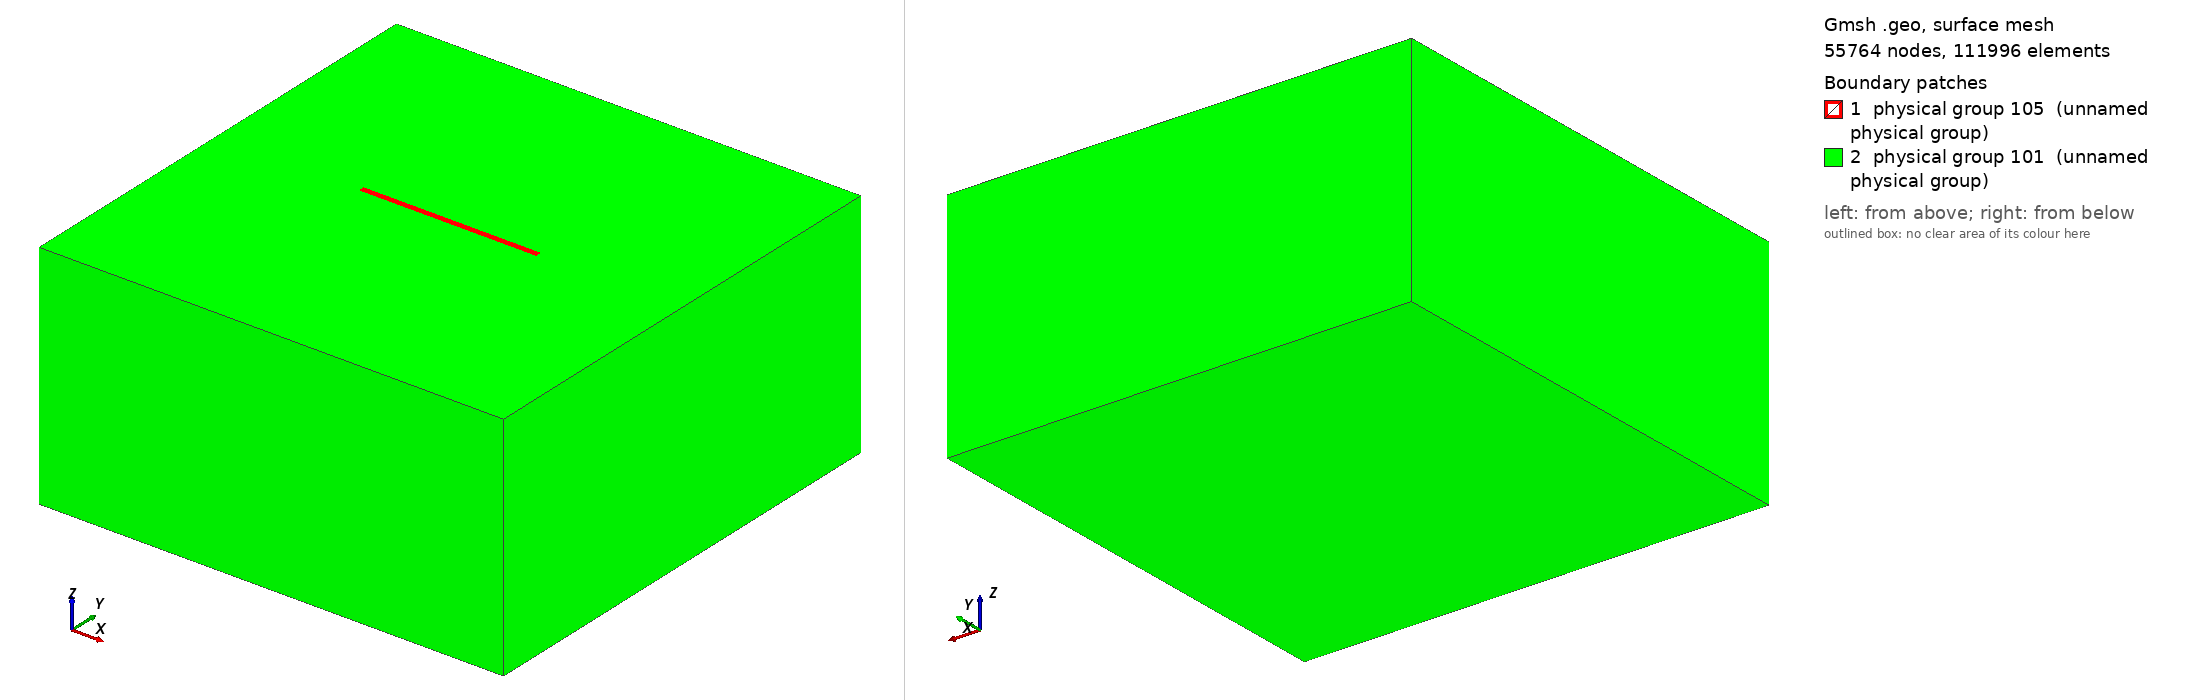

Gmsh geometry script, surface-meshed: 55764 nodes, 111996 surface elements. Boundary patches (legend numbers): 1 physical group 105 (unnamed physical group), 2 physical group 101 (unnamed physical group). Left view from above one corner, right view from below the opposite corner. Legend entries are the model's physical surfaces. The drawing asked Gmsh for element sizes between 1% and 20% of the model's largest extent; the script's own settings can give other sizes.

=== tpv26_200m_unifrom.geo (drawn) ===
/**
 * Poroelastic fault mesh: pure tet4 everywhere.
 * - Inner region: structured uniform tet4 (transfinite brick, split by fault).
 * - Outer region: graded unstructured tet4, coarsening outward.
 * - SINGLE LAYER VERSION: Only one structured layer around fault.
 *
 * CORRECTED: Proper fault surface identification
 */

SetFactory("OpenCASCADE");

// ----------------------------------------------------
// GLOBAL & LOCAL SIZES  (COARSER, ADJUST IF NEEDED)
// ----------------------------------------------------
lc       = 2e4;    // global coarse size away from fault
lc_fault = 200;    // target fine size near fault (inner region)
Fault_length        = 45e3;
Fault_width         = 20e3;
Fault_dip           = 90*Pi/180.;
transition_length   = 800; //0.25e3;   // inner region halo around fault <- change it back if you want smaller inner volume

Xmax = 60e3;
Xmin = -Xmax;
Ymin = -Xmax + 0.5 * Fault_width * Cos(Fault_dip);
Ymax =  Xmax + 0.5 * Fault_width * Cos(Fault_dip);
Zmin = -Xmax;

// ----------------------------------------------------
// INNER PRISM AROUND FAULT (STRUCTURED REGION)
// ----------------------------------------------------
X_inner_min = -0.5*Fault_length - 0.5*transition_length;
X_inner_max =  0.5*Fault_length + 0.5*transition_length;
Y_inner_min = -transition_length;
Y_inner_max =  transition_length;
Z_inner_top = 0;
Z_inner_bot = -Fault_width - 0.5*transition_length;

// Compute divisions for inner region to get ~lc_fault spacing
dx_inner = X_inner_max - X_inner_min;
dy_inner = Y_inner_max - Y_inner_min;
dz_inner = Abs(Z_inner_bot - Z_inner_top);

n_x = Round(dx_inner / lc_fault);
n_z = Round(dz_inner / lc_fault);
n_x = (n_x < 1) ? 1 : n_x;
n_z = (n_z < 1) ? 1 : n_z;

// Split Y at fault (Y=0)
n_y_below = Round(Abs(Y_inner_min) / lc_fault);
n_y_above = Round(Abs(Y_inner_max) / lc_fault);
n_y_below = (n_y_below < 1) ? 1 : n_y_below;
n_y_above = (n_y_above < 1) ? 1 : n_y_above;

Printf("Inner region divisions (tet4): nx=%g, ny_below=%g, ny_above=%g, nz=%g",
       n_x, n_y_below, n_y_above, n_z);

// ----------------------------------------------------
// BUILD INNER REGION SPLIT AT Y=0 (FAULT PLANE)
// ----------------------------------------------------

// Create SINGLE box containing both regions (Y < 0 and Y > 0)
// This ensures all elements share nodes - critical for BreakMeshByBlockGenerator
Box(100) = {X_inner_min, Y_inner_min, Z_inner_bot,
            dx_inner, Y_inner_max - Y_inner_min, Abs(Z_inner_bot)}; // Entire inner region

// MOOSE will split this into blocks 100 and 200 using ParsedSubdomainMeshGenerator (based on Y coordinate)
// Then BreakMeshByBlockGenerator will duplicate nodes at Y=0 to create the fault interface

// ----------------------------------------------------
// TRANSFINITE CONSTRAINTS FOR INNER VOLUMES (TET4)
// ----------------------------------------------------

// --- Single volume with uniform meshing ---
// Total Y divisions = below + above
n_y_total = n_y_below + n_y_above;

edges_100[] = Unique(Abs(Boundary{ Surface{Boundary{ Volume{100}; }}; }));

For i In {0:#edges_100[]-1}
  e  = edges_100[i];
  bb[] = BoundingBox Curve{e};
  dx = Abs(bb[3] - bb[0]);
  dy = Abs(bb[4] - bb[1]);
  dz = Abs(bb[5] - bb[2]);

  If (dx > dy && dx > dz)
    Transfinite Curve{e} = n_x + 1;
  ElseIf (dy > dx && dy > dz)
    Transfinite Curve{e} = n_y_total + 1;  // Total Y divisions
  Else
    Transfinite Curve{e} = n_z + 1;
  EndIf
EndFor

surfs_100[] = Unique(Abs(Boundary{ Volume{100}; }));
Transfinite Surface{surfs_100[]};
Transfinite Volume{100};   // structured tet4 brick

// ----------------------------------------------------
// NOTE: Fault interface will be created by MOOSE BreakMeshByBlockGenerator
// No need to identify fault surfaces here since the volume is continuous
// ----------------------------------------------------

// ----------------------------------------------------
// OUTER REGION
// ----------------------------------------------------

Box(1) = {Xmin, Ymin, Zmin,
          Xmax - Xmin, Ymax - Ymin, -Zmin};

// Subtract inner from outer (no intermediate layer)
out_outer[] = BooleanDifference{ Volume{1}; Delete; }{ Volume{100}; };
outer_vol   = out_outer[0];
Printf("Outer volume ID: %g", outer_vol);

// ----------------------------------------------------
// MESH SIZE FIELDS  (AGGRESSIVE COARSENING IN OUTER REGION, CAPPED AT lc)
// ----------------------------------------------------

// Get all surfaces of inner volume (boundaries with outer region)
inner_surfaces[] = Unique(Abs(Boundary{ Volume{100}; }));

// Distance to inner region (for refinement near fault)
Field[1] = Distance;
Field[1].SurfacesList     = {inner_surfaces[]};
Field[1].NumPointsPerCurve = 100;

// Aggressive exponential function for rapid coarsening, capped at lc
Field[2] = MathEval;
Field[2].F = Sprintf("Min(0.5*F1 + (F1/1.0e3)^3 + %g, %g)", lc_fault, lc);

// Fast coarsening right after fault - shorter distance range
Field[6] = Threshold;
Field[6].IField  = 1;
Field[6].LcMin   = lc_fault;
Field[6].LcMax   = lc * 0.5;      // Intermediate size
Field[6].DistMin = 2*lc_fault;  // Start sooner
Field[6].DistMax = 3*lc_fault;    // Finish sooner

// Very aggressive coarsening to outer boundary - capped at lc
Field[8] = Threshold;
Field[8].IField  = 1;
Field[8].LcMin   = lc * 0.5;      // Start from intermediate
Field[8].LcMax   = lc;            // Cap at lc (20km)
Field[8].DistMin = 2*lc_fault;    // Start sooner
Field[8].DistMax = 6*lc_fault;    // Reach lc quickly

// Combine all mesh-size fields
Field[7] = Min;
Field[7].FieldsList = {2, 6, 8};
Background Field = 7;

Mesh.MeshSizeFromCurvature      = 0;
Mesh.MeshSizeExtendFromBoundary = 1;

// Enforce fine size at all inner-region points
Characteristic Length { PointsOf{ Volume{100}; } } = lc_fault;

// ----------------------------------------------------
// PHYSICAL GROUPS
// ----------------------------------------------------

// Get all unique surfaces from each region
outer_boundary_surfs[] = Unique(Abs(Boundary{ Volume{outer_vol}; }));
inner_boundary_surfs[] = Unique(Abs(Boundary{ Volume{100}; }));

Physical Surface(101) = {outer_boundary_surfs[]};           // Outer boundary (all surfaces)
Physical Surface(105) = {inner_boundary_surfs[]};           // Inner region boundary

Physical Volume(10) = {outer_vol};     // Outer volume (coarse, unstructured)
Physical Volume(12) = {100};           // Inner volume (fine, structured) - will be split by MOOSE

// ----------------------------------------------------
// FINAL MESH SETTINGS: PURE TET4
// ----------------------------------------------------

Mesh.Algorithm  = 6;   // 2D: Frontal
Mesh.Algorithm3D = 4;  // 3D: Frontal Delaunay (tet)

Mesh.RecombineAll = 0; // absolutely no hex/quad recombination

Mesh.Optimize  = 1;
Mesh.Smoothing = 5;

Mesh.MshFileVersion = 2.2;
